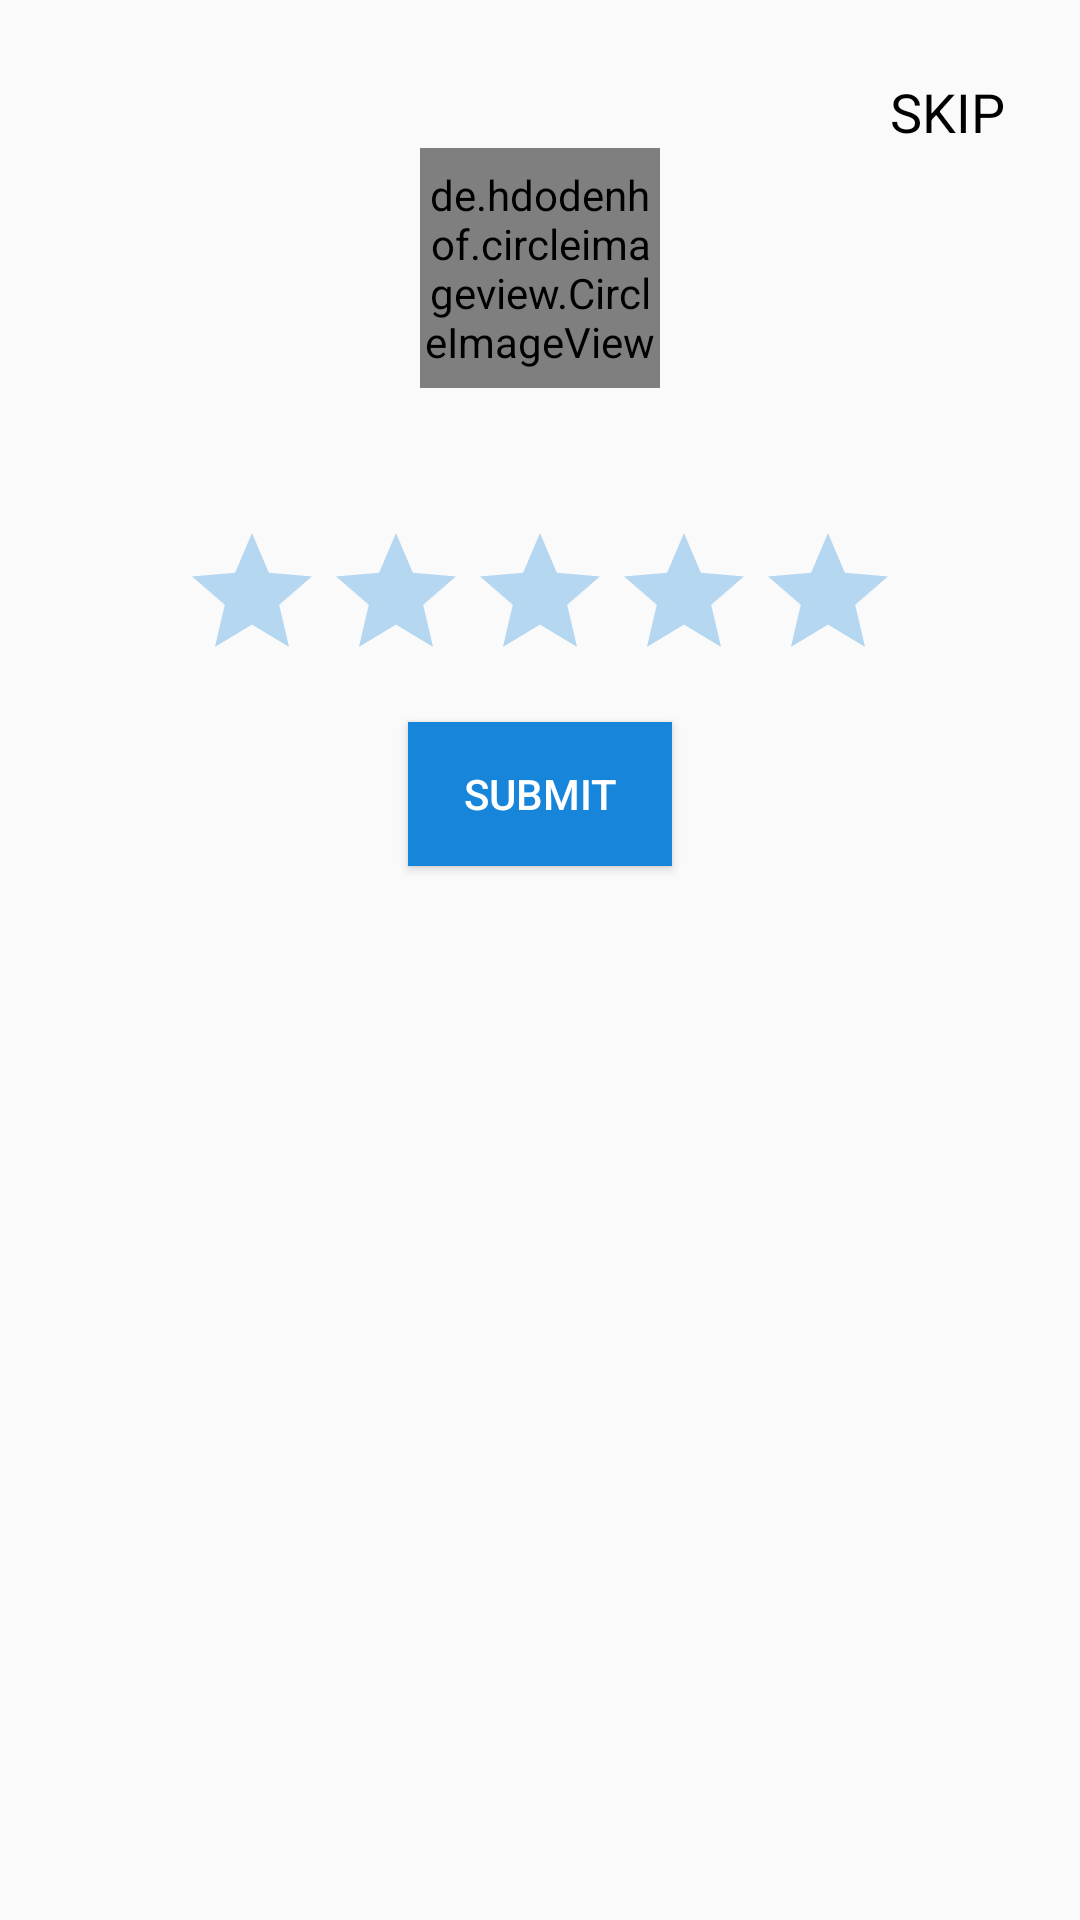

Write the Android layout XML for this screen, with the resource values it uses.
<!-- AndroidManifest.xml: application theme AppTheme -->
<!-- res/layout/driver_rating_popup.xml -->
<?xml version="1.0" encoding="utf-8"?>
<LinearLayout
    xmlns:android="http://schemas.android.com/apk/res/android"
    android:layout_width="wrap_content"
    android:layout_height="wrap_content"
    android:padding="25dp"
    android:background="@drawable/dialog_layout"
    android:orientation="vertical">

    <TextView
        android:id="@+id/skipTv"
        android:layout_width="wrap_content"
        android:layout_height="wrap_content"
        android:layout_gravity="end"
        android:text="SKIP"
        android:textColor="#000"
        android:textSize="18sp" />


    <de.hdodenhof.circleimageview.CircleImageView
        android:id="@+id/profileIV"
        android:layout_width="80dp"
        android:layout_height="80dp"
        android:layout_gravity="bottom|center_horizontal"
        android:background="@drawable/round_stroke"
        android:src="@drawable/ic_person_24" />
    <TextView
        android:layout_width="match_parent"
        android:layout_height="wrap_content"
        android:textAlignment="center"
        android:id="@+id/driverNaamTv"
        android:textSize="18sp"
        android:layout_margin="10dp"
        android:textColor="#000"/>
    <RatingBar
        android:id="@+id/ratingBar"
        android:layout_width="wrap_content"
        android:layout_height="wrap_content"
        android:layout_below="@+id/rateTv"
        style = "?android:attr/accessibilityEventTypes"
        android:numStars="5"
        android:layout_gravity="center"
        android:rating="0"
        android:stepSize=".5"
        android:theme="@style/RatingBar"
        android:layout_centerHorizontal="true"/>
    <Button
        android:id="@+id/submitBTN"
        android:layout_width="wrap_content"
        android:layout_height="wrap_content"
        android:text="Submit"
        android:background="@color/themColor"
        android:textColor="#fff"
        android:layout_gravity="center"
        android:layout_margin="10dp"/>

</LinearLayout>
<!-- resources referenced by this layout -->
<resources>
  <color name="themColor">#1785DA</color>
  <!-- drawable ic_person_24 (drawable) -->
  <vector xmlns:android="http://schemas.android.com/apk/res/android"
      android:width="24dp"
      android:height="24dp"
      android:viewportWidth="24"
      android:viewportHeight="24"
      android:tint="?attr/colorControlNormal">
    <path
        android:fillColor="@color/colorPrimary"
        android:pathData="M12,12c2.21,0 4,-1.79 4,-4s-1.79,-4 -4,-4 -4,1.79 -4,4 1.79,4 4,4zM12,14c-2.67,0 -8,1.34 -8,4v2h16v-2c0,-2.66 -5.33,-4 -8,-4z"/>
  </vector>
  <style name="RatingBar" parent="Theme.AppCompat">
          <item name="colorControlNormal">@color/themColor</item>
          <item name="colorControlActivated">@color/themColor</item>
          <item name="colorControlHighlight">@color/themColor</item>
      </style>
  <style name="AppTheme" parent="Theme.AppCompat.Light.NoActionBar">
          
          <item name="colorPrimary">@color/themColor</item>
          <item name="colorPrimaryDark">@color/themColor</item>
          <item name="colorAccent">@color/themColor</item>
          <item name="bottomSheetDialogTheme">@style/AppBottomSheetDialogTheme</item>
      </style>
  <color name="colorPrimary">#1785DA</color>
  <style name="AppBottomSheetDialogTheme" parent="Theme.Design.Light.BottomSheetDialog">
          <item name="bottomSheetStyle">@style/AppModalStyle</item>
      </style>
  <style name="AppModalStyle" parent="Widget.Design.BottomSheet.Modal">
          <item name="android:background">@drawable/customer_details_bottom_sheet_design</item>
      </style>
</resources>
